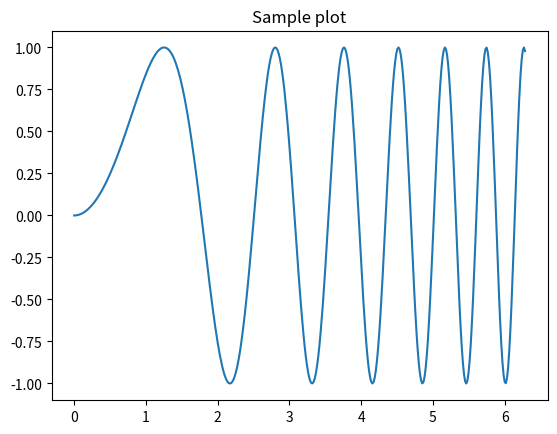

This chart was generated by the following Python code:

import numpy as np
from matplotlib import pyplot as plt

'''
Examples
First create some toy data:
>>> x = np.linspace(0, 2*np.pi, 400)
>>> y = np.sin(x**2)
Creates just a figure and only one subplot
>>> fig, ax = plt.subplots()
>>> ax.plot(x, y)
>>> ax.set_title('Simple plot')
Creates two subplots and unpacks the output array immediately
>>> f, (ax1, ax2) = plt.subplots(1, 2, sharey=True)
>>> ax1.plot(x, y)
>>> ax1.set_title('Sharing Y axis')
>>> ax2.scatter(x, y)
Creates four polar axes, and accesses them through the returned array
>>> fig, axes = plt.subplots(2, 2, subplot_kw=dict(polar=True))
>>> axes[0, 0].plot(x, y)
>>> axes[1, 1].scatter(x, y)
Share a X axis with each column of subplots
>>> plt.subplots(2, 2, sharex='col')
Share a Y axis with each row of subplots
>>> plt.subplots(2, 2, sharey='row')
Share both X and Y axes with all subplots
>>> plt.subplots(2, 2, sharex='all', sharey='all')
Note that this is the same as
>>> plt.subplots(2, 2, sharex=True, sharey=True)
'''

x = np.linspace(0, 2*np.pi, 400)
y = np.sin(x**2)

fig, ax = plt.subplots()
ax.plot(x, y)
ax.set_title('Sample plot')
plt.show()
